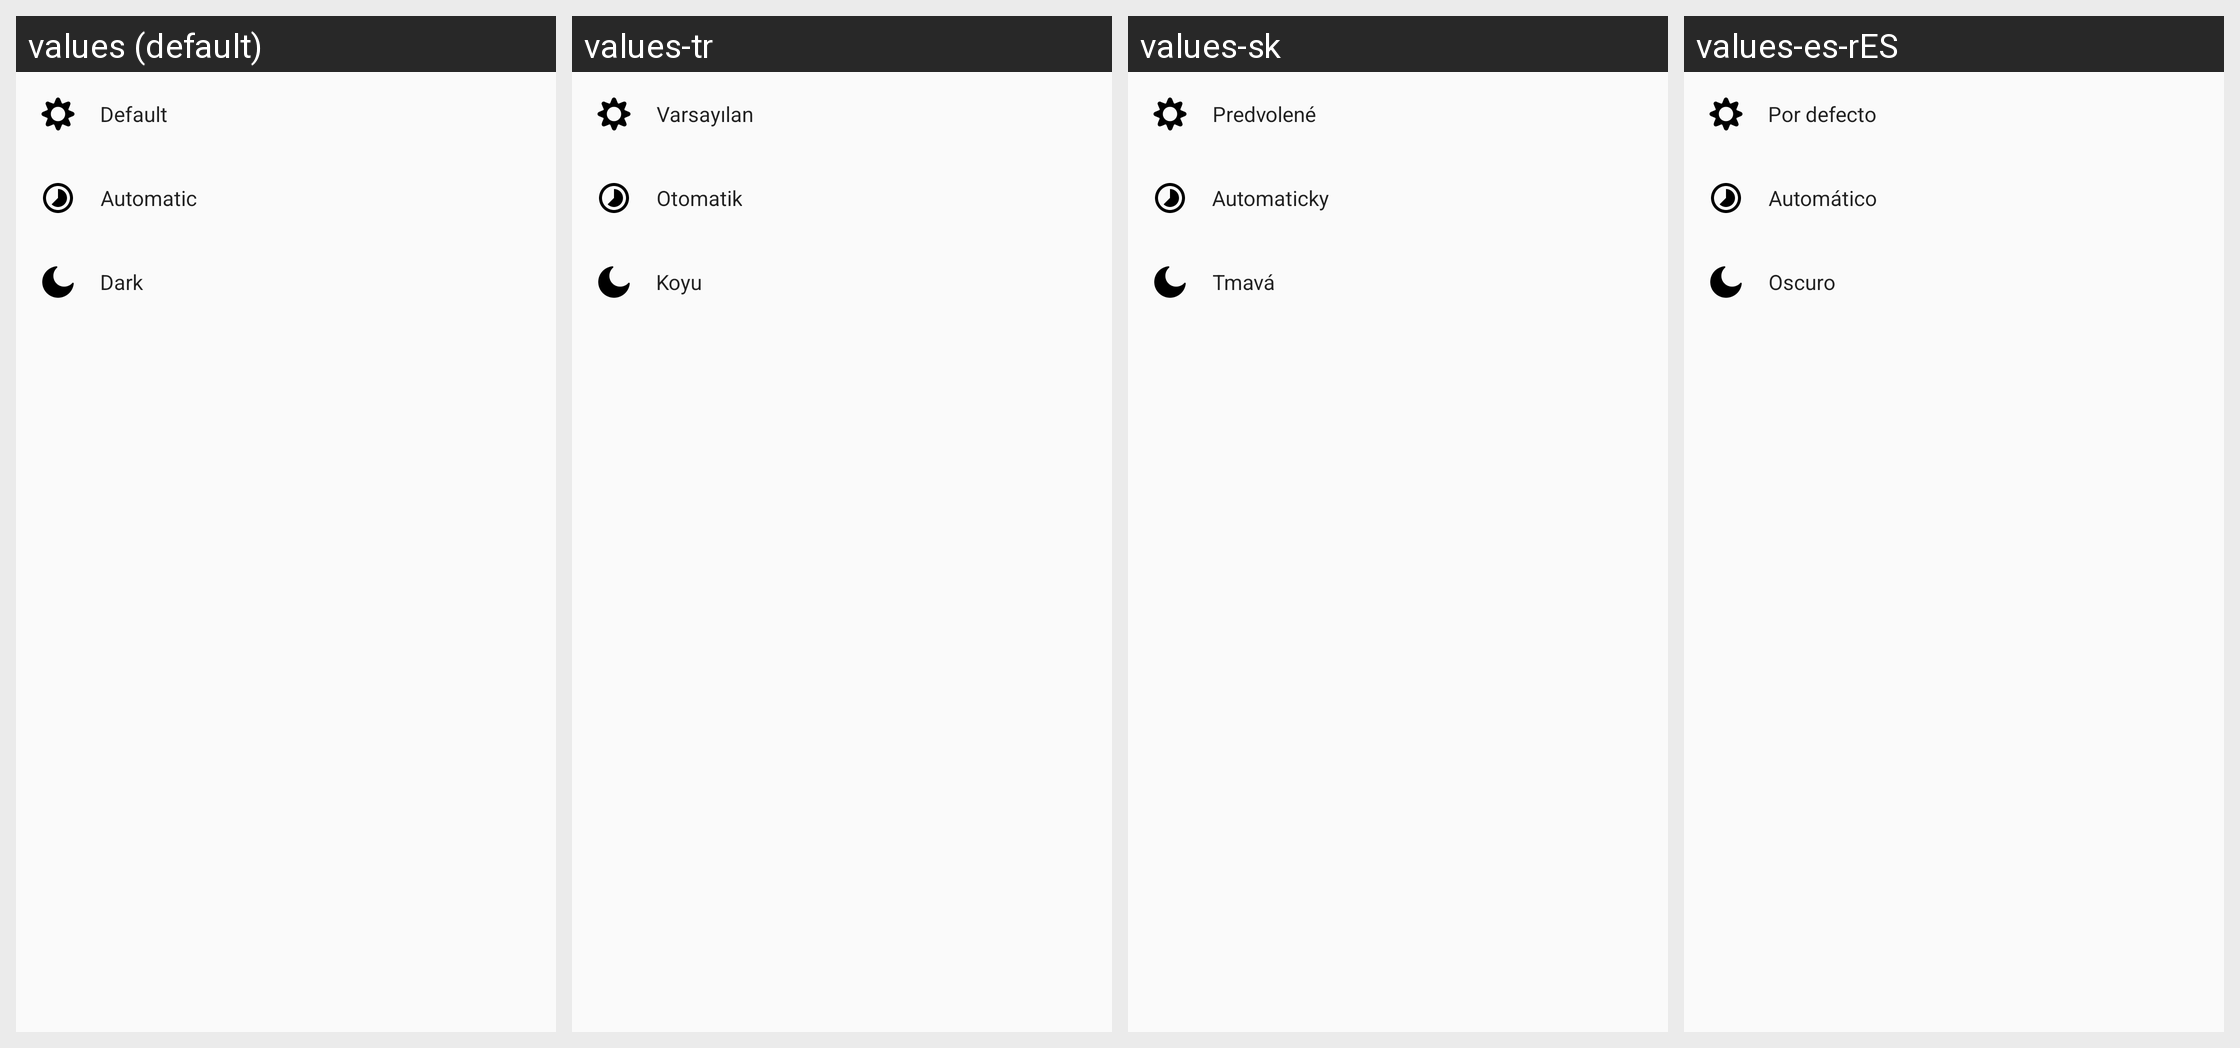

The same Android screen rendered under several of its app's locales, left to right. List the strings drawn on it with the default value and each locale's translation.
Android screen res/layout/app_theme_sheet_dialog.xml rendered under 4 locales, left to right: values (default), values-tr, values-sk, values-es-rES. Device: Nexus 5 (rendered at 1080×1920; each locale shown at half size, 540×960, under a caption strip naming it); theme AppTheme.
Other locales in the repository, not shown: values-ar, values-be, values-be-rBY, values-bg, values-bg-rBG, values-bn-rIN, values-ca, values-cs, values-cs-rCZ, values-da, values-de, values-de-rDE, values-el, values-es, values-et-rEE, values-fi, values-fi-rFI, values-fr, values-fr-rFR, values-he, values-hi, values-hr, values-hr-rHR, values-hu, values-hu-rHU, values-id, values-in, values-in-rID, values-it, values-it-rIT, values-iw-rIL, values-ja, values-ja-rJP, values-kab, values-ko, values-lt, values-lt-rLT, values-nl, values-nl-rNL, values-no, values-pl, values-pt-rBR, values-pt-rPT, values-ro, values-ru, values-sk-rSK, values-sr, values-sv-rSE, values-ta, values-ta-rIN, values-th, values-tr-rTR, values-uk, values-vi, values-zh, values-zh-rCN, values-zh-rHK, values-zh-rTW.
Strings drawn on this screen, with the default value and each locale's value (text and hints the layout hard-codes, and strings that could not be matched under every locale, appear in the picture but are not listed):

app_theme_disabled
  values: Default
  values-tr: Varsayılan
  values-sk: Predvolené
  values-es-rES: Por defecto

app_theme_auto
  values: Automatic
  values-tr: Otomatik
  values-sk: Automaticky
  values-es-rES: Automático

app_theme_dark
  values: Dark
  values-tr: Koyu
  values-sk: Tmavá
  values-es-rES: Oscuro
